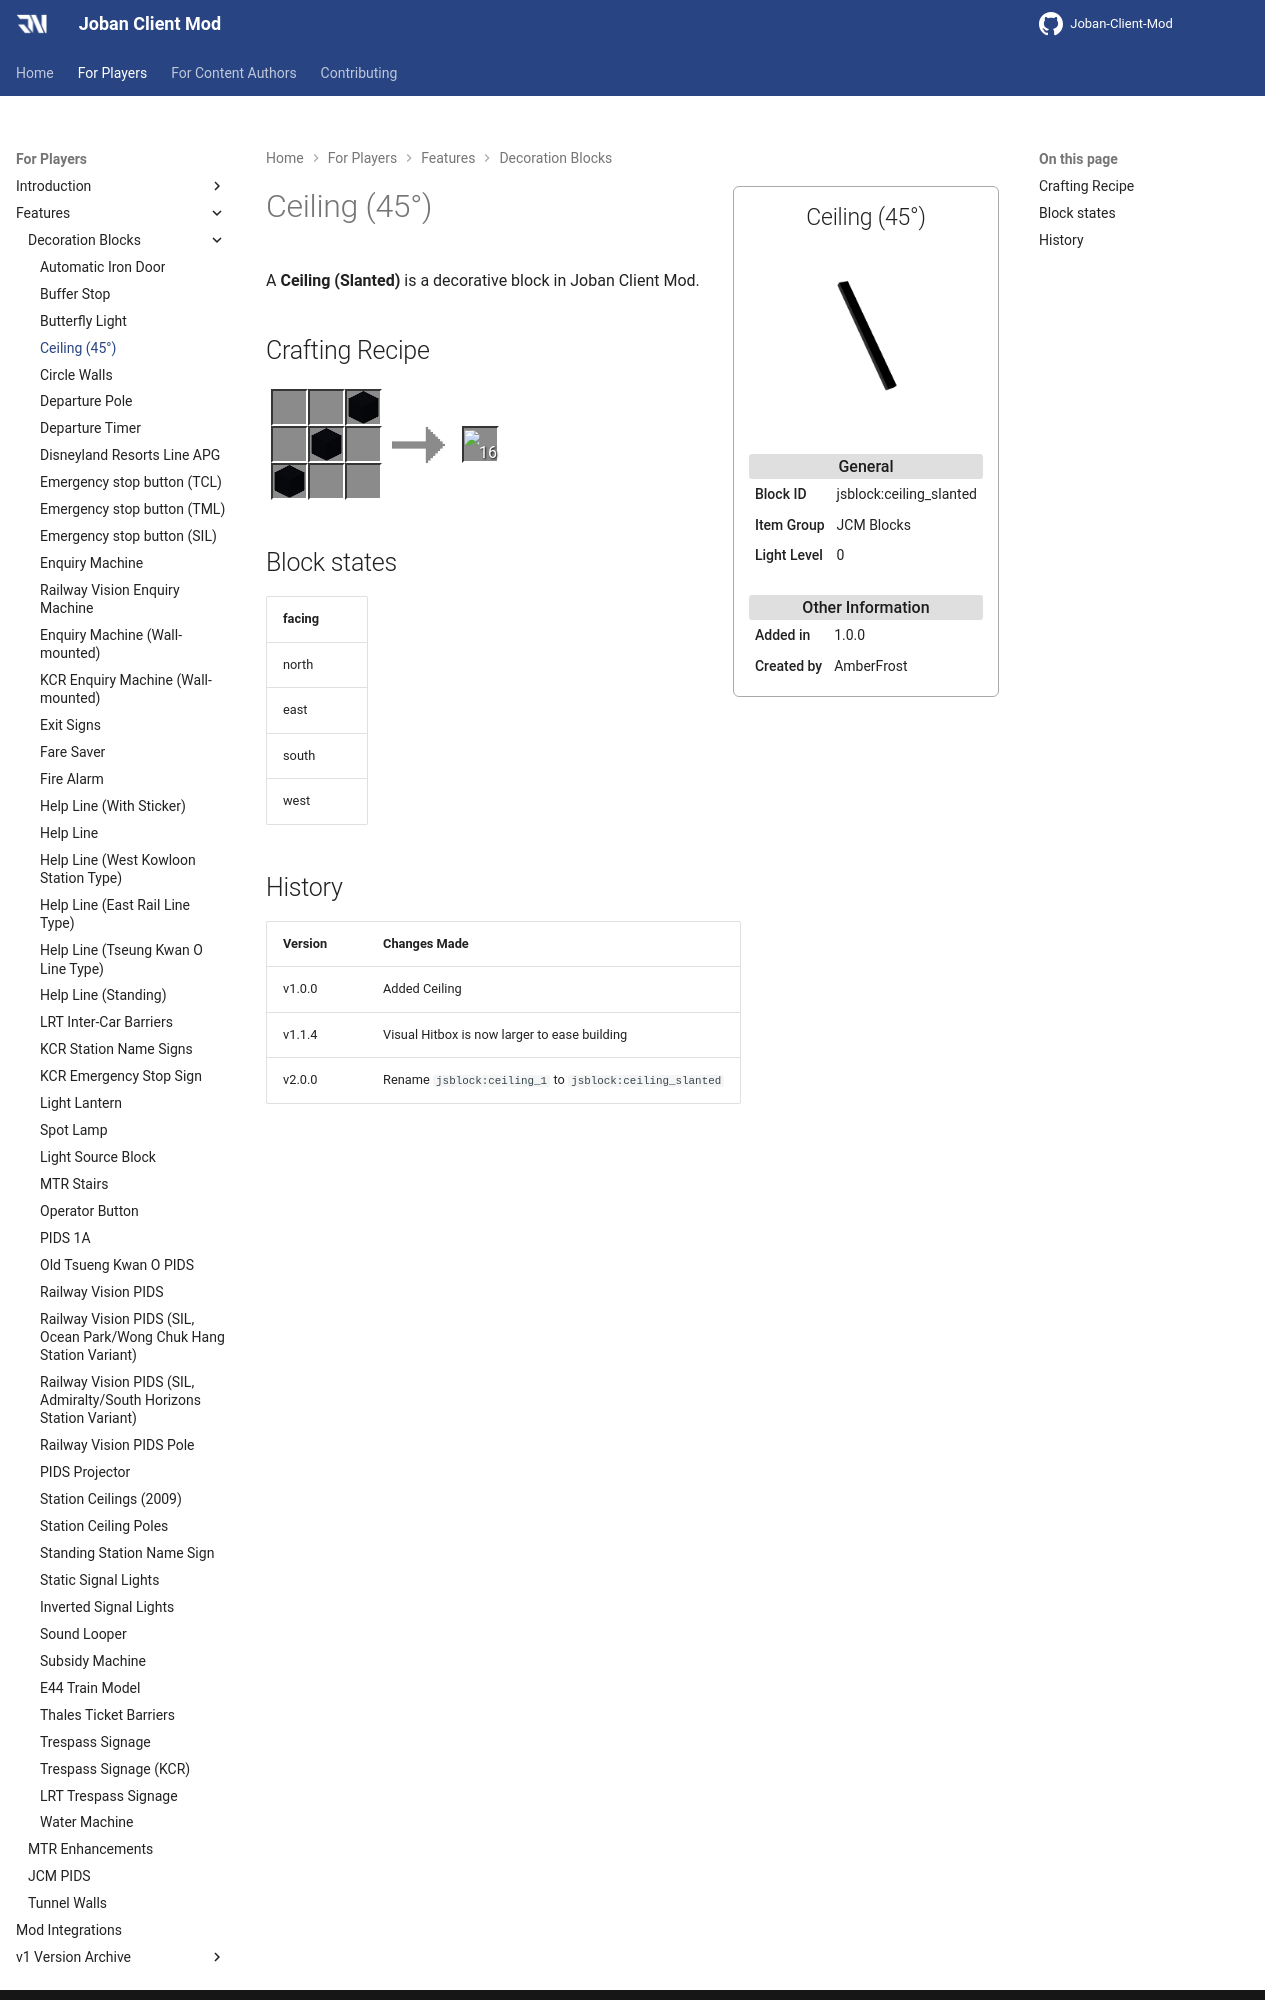

repository: DistrictOfJoban/JCM-Docs · page: v2.2/players/blocks/ceiling_45/index.html · generator: mkdocs

---
block_ids:
- jsblock:ceiling_slanted
since: 1.0.0
image: JCM_ceiling_slanted.png
item_group: JCM Blocks
creator: AmberFrost
transparent: true
light_level: 0
recipes:
- jsblock:ceiling_slanted
---

A **Ceiling (Slanted)** is a decorative block in Joban Client Mod.

## Crafting Recipe
<div class="crafting">
    <div class="crafting-table">
        <!-- row 1 -->
        <div></div>
        <div></div>
        <div><img src="./crafting/Minecraft_Black_concrete.png"></div>
        <!-- row 2 -->
        <div></div>
        <div><img src="./crafting/Minecraft_Black_concrete.png"></div>
        <div></div>
        <!-- row 3 -->
        <div><img src="./crafting/Minecraft_Black_concrete.png"></div>
        <div></div>
        <div></div>
    </div>
    <div class="crafting-arrow"></div>
    <div class="crafting-result" data-count="16">
        <img src="../previews/JCM_ceiling_slanted.png">
    </div>
</div>

## Block states
| facing |
|:-------|
| north  |
| east   |
| south  |
| west   |
